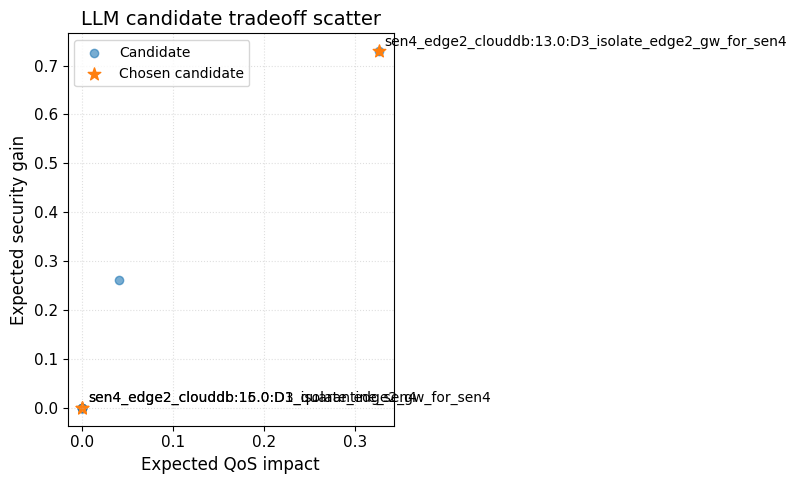

Values plotted in this chart, from the file beside it:
scenario_id, stage_id, candidate_strategy_id, expected_security_gain, expected_qos_impact, expected_controller_cost, llm_selected
sen4_edge2_clouddb, 13.0, D3_isolate_edge2_gw_for_sen4, 0.7294, 0.3262, 0.4548, True
sen4_edge2_clouddb, 13.0, D4_isolate_edge2_vm_s4, 0.7294, 0.3262, 0.4548, False
sen4_edge2_clouddb, 13.0, D0_observe, 0.261, 0.04024, 0.1428, False
sen4_edge2_clouddb, 15.0, D1_quarantine_sen4, 0.0, 0.0, 0.0, True
sen4_edge2_clouddb, 15.0, D2_rate_limit_sen4, 0.0, 0.0, 0.0, False
sen4_edge2_clouddb, 15.0, D0_observe, 0.0, 0.0, 0.0, False
sen4_edge2_clouddb, 16.0, D3_isolate_edge2_gw_for_sen4, 0.0, 0.0, 0.0, True
sen4_edge2_clouddb, 16.0, D4_isolate_edge2_vm_s4, 0.0, 0.0, 0.0, False
sen4_edge2_clouddb, 16.0, D1_quarantine_sen4, 0.0, 0.0, 0.0, False
